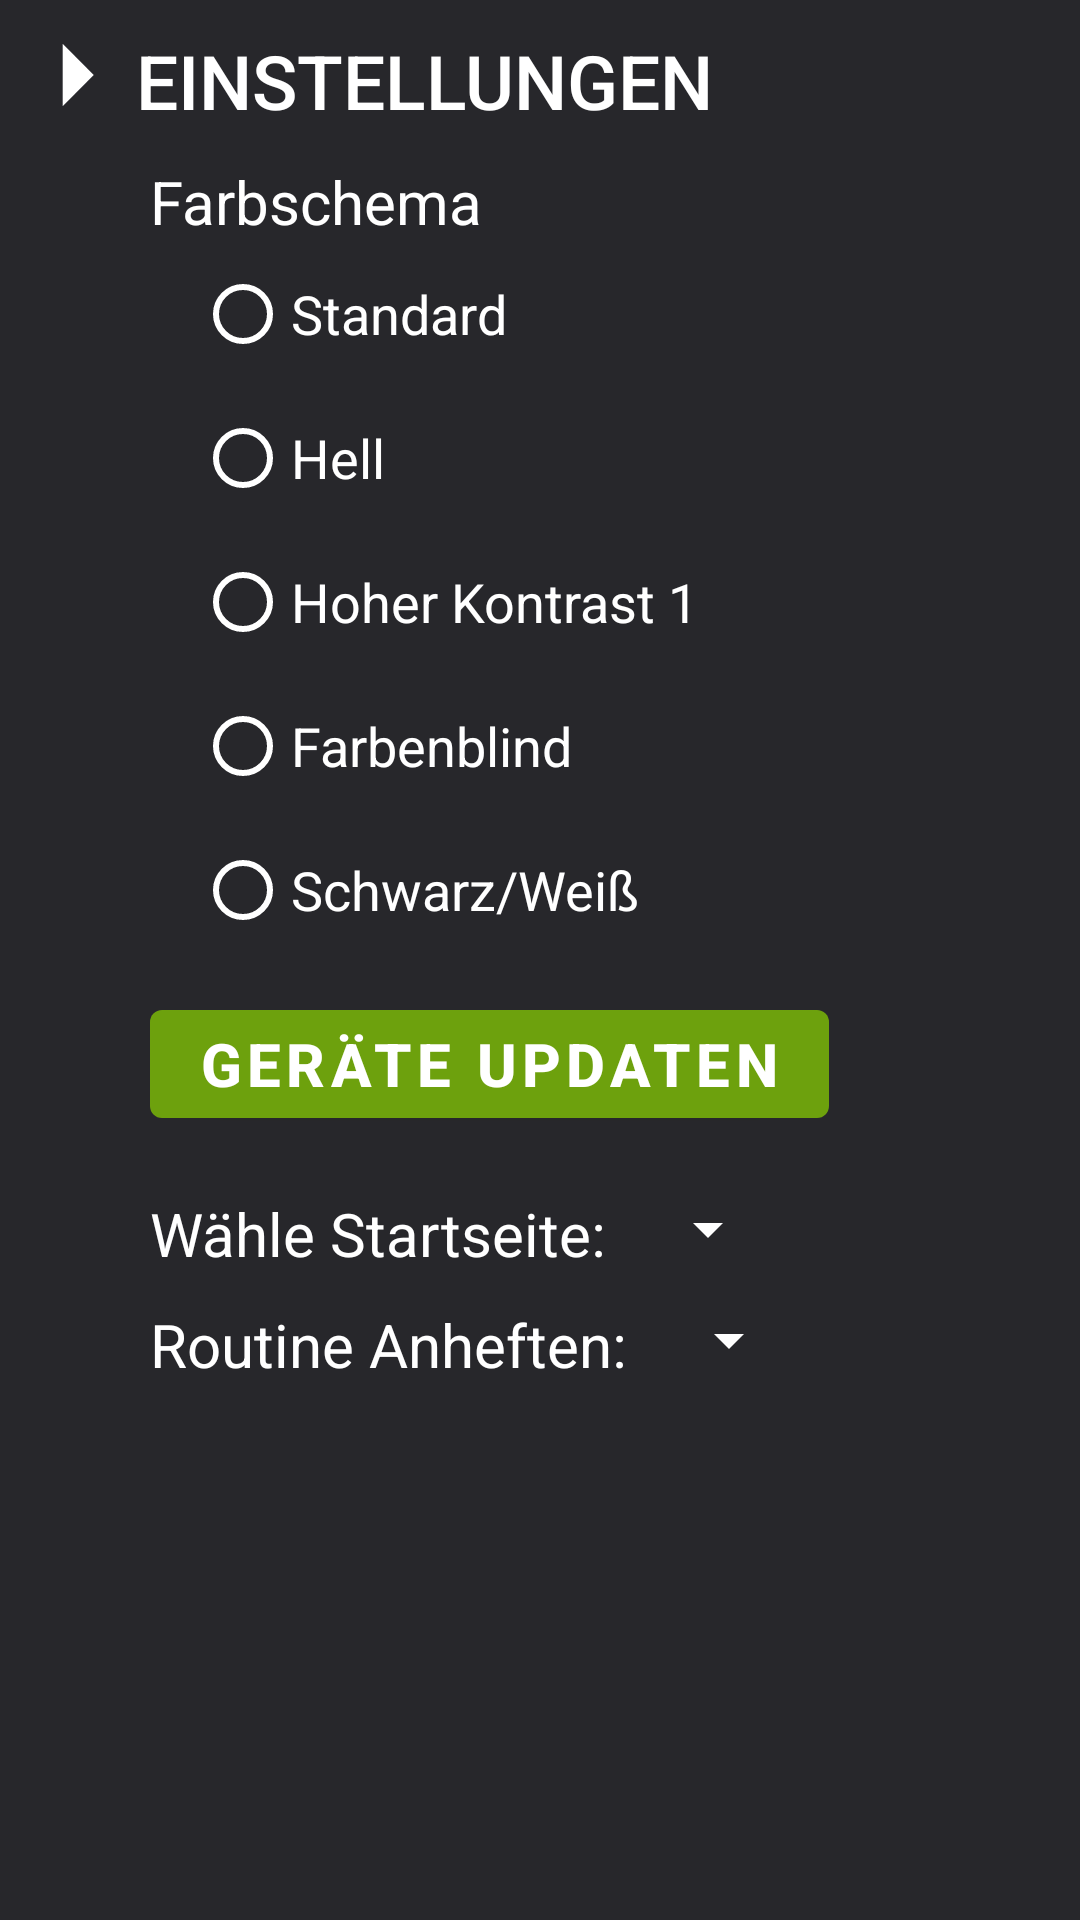

Write the Android layout XML for this screen, with the resource values it uses.
<!-- AndroidManifest.xml: application theme Theme.LGG_Frontend -->
<!-- res/layout/option_settings.xml -->
<?xml version="1.0" encoding="utf-8"?>
<androidx.coordinatorlayout.widget.CoordinatorLayout xmlns:android="http://schemas.android.com/apk/res/android"
    xmlns:app="http://schemas.android.com/apk/res-auto"
    xmlns:tools="http://schemas.android.com/tools"
    android:id="@+id/coordinatorLayout"
    android:layout_width="match_parent"
    android:layout_height="match_parent">

    <LinearLayout
        android:layout_width="match_parent"
        android:layout_height="match_parent"
        android:orientation="vertical">

        <ScrollView
            android:layout_width="match_parent"
            android:layout_height="match_parent">

            <LinearLayout
                android:layout_width="match_parent"
                android:layout_height="match_parent"
                android:orientation="vertical">

                <LinearLayout
                    android:id="@+id/openButton"
                    android:layout_width="wrap_content"
                    android:layout_height="wrap_content"
                    android:clickable="true"
                    android:orientation="horizontal">

                    <ImageView
                        android:id="@+id/dropdown_arrow"
                        android:layout_width="wrap_content"
                        android:layout_height="wrap_content"
                        android:layout_marginRight="-5dp"
                        android:layout_weight="0"
                        android:clickable="false"
                        app:srcCompat="@drawable/dropdown_arrow_right" />

                    <TextView
                        style="?android:attr/borderlessButtonStyle"
                        android:layout_width="wrap_content"
                        android:layout_height="wrap_content"
                        android:backgroundTint="@color/transparent"
                        android:gravity="left"
                        android:paddingLeft="0dp"
                        android:text="Einstellungen"
                        android:clickable="false"
                        android:textColor="?attr/colorOnSurface"
                        android:textSize="25sp" />
                </LinearLayout>

                <ScrollView
                    android:layout_width="match_parent"
                    android:layout_height="wrap_content"
                    android:paddingLeft="50sp">

                    <LinearLayout
                        android:id="@+id/setting_container"
                        android:layout_width="match_parent"
                        android:layout_height="wrap_content"
                        android:orientation="vertical"
                        android:visibility="visible">

                        <LinearLayout
                            android:layout_width="wrap_content"
                            android:layout_height="wrap_content"
                            android:orientation="vertical">

                            <TextView
                                android:id="@+id/farbschema"
                                android:layout_width="match_parent"
                                android:layout_height="wrap_content"
                                android:text="Farbschema"
                                android:textColor="?attr/colorOnSurface"
                                android:textSize="20sp" />

                            <RadioGroup
                                android:layout_width="match_parent"
                                android:layout_height="match_parent"
                                android:paddingLeft="15sp">

                                <RadioButton
                                    android:id="@+id/radioButton_default"
                                    android:layout_width="match_parent"
                                    android:layout_height="wrap_content"
                                    android:buttonTint="?attr/colorOnPrimary"
                                    android:text="Standard"
                                    android:textColor="?attr/colorOnSurface"
                                    android:textSize="18sp" />

                                <RadioButton
                                    android:id="@+id/radioButton_light"
                                    android:layout_width="match_parent"
                                    android:layout_height="wrap_content"
                                    android:buttonTint="?attr/colorOnPrimary"
                                    android:text="Hell"
                                    android:textColor="?attr/colorOnSurface"
                                    android:textSize="18sp" />

                                <RadioButton
                                    android:id="@+id/radioButton_hc1"
                                    android:layout_width="match_parent"
                                    android:layout_height="wrap_content"
                                    android:buttonTint="?attr/colorOnPrimary"
                                    android:text="Hoher Kontrast 1"
                                    android:textColor="?attr/colorOnSurface"
                                    android:textSize="18sp" />

                                <RadioButton
                                    android:id="@+id/radioButton_cb"
                                    android:layout_width="match_parent"
                                    android:layout_height="wrap_content"
                                    android:buttonTint="?attr/colorOnPrimary"
                                    android:text="Farbenblind"
                                    android:textColor="?attr/colorOnSurface"
                                    android:textSize="18sp" />

                                <RadioButton
                                    android:id="@+id/radioButton_blwh"
                                    android:layout_width="match_parent"
                                    android:layout_height="wrap_content"
                                    android:buttonTint="?attr/colorOnPrimary"
                                    android:text="Schwarz/Weiß"
                                    android:textColor="?attr/colorOnSurface"
                                    android:textSize="18sp" />
                            </RadioGroup>

                        </LinearLayout>

                        <Button
                            android:id="@+id/update_db_button"
                            android:layout_width="wrap_content"
                            android:layout_height="wrap_content"
                            android:layout_marginTop="10dp"
                            android:text="Geräte Updaten"
                            android:textColor="?attr/buttonTextColor"
                            android:textSize="20sp"
                            android:textStyle="bold" />

                        <TextView
                            android:id="@+id/updateDevicesText"
                            android:layout_width="match_parent"
                            android:layout_height="wrap_content"
                            android:textColor="?attr/colorOnSurface" />

                        <LinearLayout
                            android:layout_width="match_parent"
                            android:layout_height="wrap_content"
                            android:orientation="horizontal">

                            <TextView
                                android:id="@+id/textView"
                                android:layout_width="wrap_content"
                                android:layout_height="wrap_content"
                                android:layout_weight="0"
                                android:textSize="20sp"
                                android:textColor="?attr/colorOnSurface"
                                android:text="Wähle Startseite:" />

                            <Spinner
                                android:id="@+id/start_screen_spinner"
                                android:contentDescription="Auswahl aller möglichen Startansichten"
                                android:layout_width="wrap_content"
                                android:layout_height="wrap_content"
                                android:layout_marginStart="10dp"
                                android:backgroundTint="?attr/colorOnSurface"/>
                        </LinearLayout>

                        <LinearLayout
                            android:layout_width="match_parent"
                            android:layout_height="wrap_content"
                            android:layout_marginTop="10dp"
                            android:orientation="horizontal">

                            <TextView
                                android:layout_width="wrap_content"
                                android:layout_height="wrap_content"
                                android:layout_weight="0"
                                android:textSize="20sp"
                                android:textColor="?attr/colorOnSurface"
                                android:text="Routine Anheften:" />

                            <Spinner
                                android:id="@+id/pin_routine_spinner"
                                android:contentDescription="Auswahl aller Abläufe"
                                android:layout_width="wrap_content"
                                android:layout_height="wrap_content"
                                android:layout_marginStart="10dp"
                                android:backgroundTint="?attr/colorOnSurface"/>
                        </LinearLayout>


                    </LinearLayout>
                </ScrollView>

            </LinearLayout>
        </ScrollView>

    </LinearLayout>

</androidx.coordinatorlayout.widget.CoordinatorLayout>
<!-- resources referenced by this layout -->
<resources>
  <color name="transparent">#00000000</color>
  <!-- drawable dropdown_arrow_right (drawable) -->
  <vector android:height="50dp" android:viewportHeight="960"
      android:viewportWidth="960" android:width="50dp" xmlns:android="http://schemas.android.com/apk/res/android">
      <group android:rotation="270" android:translateY="960">
          <path android:fillColor="?attr/colorOnSurface" android:pathData="M480,600 L280,401h400L480,600Z"/>
      </group>
  </vector>
  <color name="primary">#6DA10D</color>
  <color name="white">#FFFFFFFF</color>
  <color name="secondary">#2C3832</color>
  <color name="background_dark">#27272B</color>
  <color name="background_light">#343438</color>
  <color name="red_accent">#FF0000</color>
  <!-- drawable device_tile_background (drawable) -->
  <?xml version="1.0" encoding="utf-8"?>
  <layer-list xmlns:android="http://schemas.android.com/apk/res/android">
      <item>
          <shape android:shape="rectangle">
              <solid android:color="?attr/colorPrimary"/>
          </shape>
      </item>
      <item android:bottom="3dp" android:left="3dp">
          <shape android:shape="rectangle">
              <solid android:color="?attr/colorSecondary"/>
          </shape>
      </item>
  </layer-list>
  <!-- drawable routine_tile_background (drawable) -->
  <?xml version="1.0" encoding="utf-8"?>
  <layer-list xmlns:android="http://schemas.android.com/apk/res/android">
      <item>
          <shape android:shape="rectangle">
              <solid android:color="?attr/colorPrimary"/>
          </shape>
      </item>
      <item android:top="3dp" android:right="3dp">
          <shape android:shape="rectangle">
              <solid android:color="?attr/colorSecondary"/>
          </shape>
      </item>
  </layer-list>
  <!-- drawable surface_object_rounded_top (drawable) -->
  <?xml version="1.0" encoding="utf-8"?>
  <layer-list xmlns:android="http://schemas.android.com/apk/res/android">
      <item>
          <shape android:shape="rectangle">
              <solid android:color="?attr/colorPrimary"/>
              <corners
                  android:topLeftRadius="5dp"
                  android:topRightRadius="5dp"
                  android:bottomLeftRadius="0.1dp"
                  android:bottomRightRadius="0.1dp"/>
          </shape>
      </item>
      <item android:top="3dp">
          <shape android:shape="rectangle">
              <solid android:color="?attr/colorSecondary"/>
              <corners
                  android:topLeftRadius="5dp"
                  android:topRightRadius="5dp"
                  android:bottomLeftRadius="0.1dp"
                  android:bottomRightRadius="0.1dp"/>
          </shape>
      </item>
  </layer-list>
</resources>
